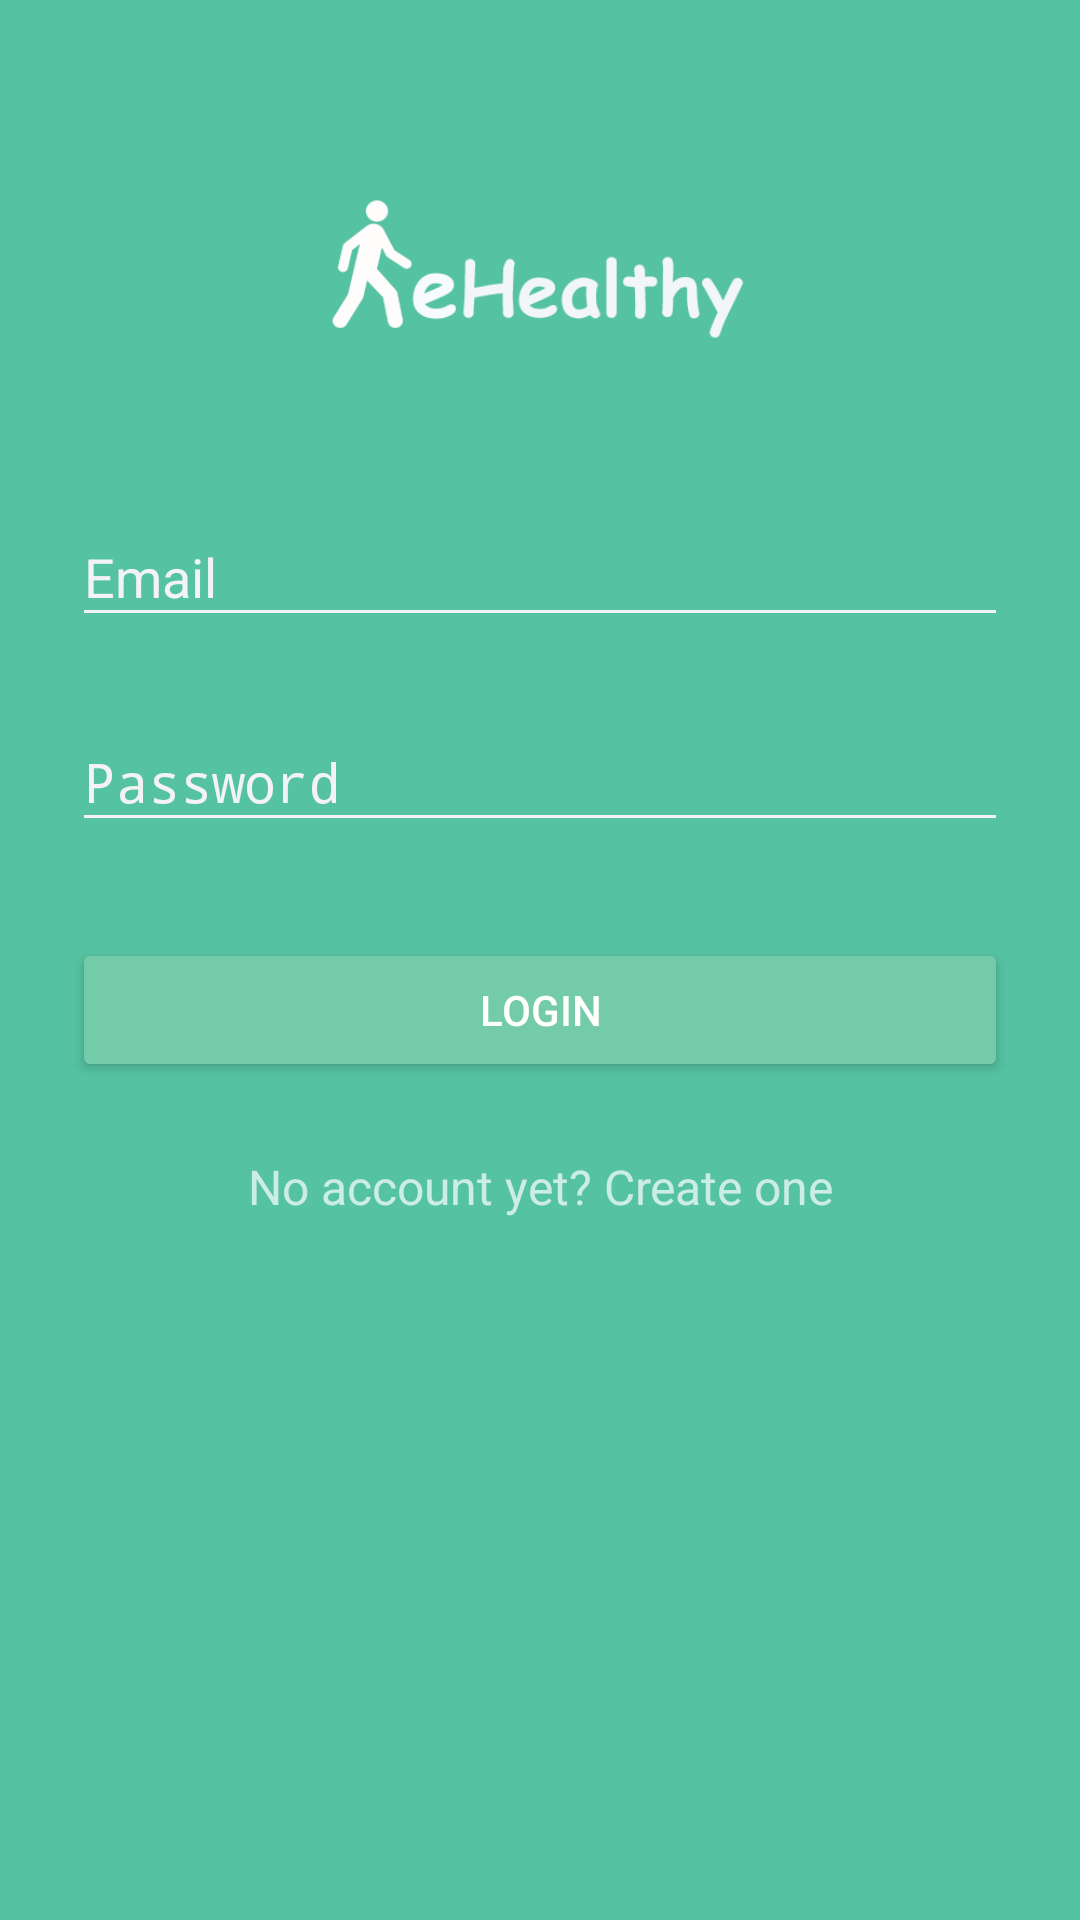

This screen was rendered from an Android layout file. Write that file and the resources it references.
<!-- AndroidManifest.xml: activity theme AppTheme.Dark -->
<!-- res/layout/activity_login.xml -->
<?xml version="1.0" encoding="utf-8"?>
<ScrollView xmlns:android="http://schemas.android.com/apk/res/android"
    android:layout_width="fill_parent"
    android:layout_height="fill_parent"
    android:fitsSystemWindows="true">

    <LinearLayout
        android:orientation="vertical"
        android:layout_width="match_parent"
        android:layout_height="wrap_content"
        android:paddingTop="56dp"
        android:paddingLeft="24dp"
        android:paddingRight="24dp">

        <ImageView android:src="@drawable/logo_white"
            android:layout_width="wrap_content"
            android:layout_height="72dp"
            android:layout_marginBottom="24dp"
            android:layout_gravity="center_horizontal" />

        
        <android.support.design.widget.TextInputLayout
            android:layout_width="match_parent"
            android:layout_height="wrap_content"
            android:layout_marginTop="8dp"
            android:layout_marginBottom="8dp">
            <EditText android:id="@+id/input_email"
                android:layout_width="match_parent"
                android:layout_height="wrap_content"
                android:inputType="textEmailAddress"
                android:hint="Email" />
        </android.support.design.widget.TextInputLayout>

        
        <android.support.design.widget.TextInputLayout
            android:layout_width="match_parent"
            android:layout_height="wrap_content"
            android:layout_marginTop="8dp"
            android:layout_marginBottom="8dp">
            <EditText android:id="@+id/input_password"
                android:layout_width="match_parent"
                android:layout_height="wrap_content"
                android:inputType="textPassword"
                android:hint="Password"/>
        </android.support.design.widget.TextInputLayout>

        <android.support.v7.widget.AppCompatButton
            android:id="@+id/btn_login"
            android:layout_width="fill_parent"
            android:layout_height="wrap_content"
            android:layout_marginTop="24dp"
            android:layout_marginBottom="24dp"
            android:padding="12dp"
            android:text="Login"/>

        <TextView android:id="@+id/link_signup"
            android:layout_width="fill_parent"
            android:layout_height="wrap_content"
            android:layout_marginBottom="24dp"
            android:text="No account yet? Create one"
            android:gravity="center"
            android:textSize="16dip"/>

    </LinearLayout>
</ScrollView>
<!-- resources referenced by this layout -->
<resources>
  <!-- drawable logo_white: png bitmap (drawable, 10082 bytes) -->
  <style name="AppTheme.Dark" parent="Theme.AppCompat.NoActionBar">
          <item name="android:windowDrawsSystemBarBackgrounds">true</item>
          <item name="android:statusBarColor">@color/primary_darker</item>
  
          <item name="android:windowContentTransitions">true</item>
          <item name="android:windowAllowEnterTransitionOverlap">true</item>
          <item name="android:windowAllowReturnTransitionOverlap">true</item>
          <item name="android:windowSharedElementEnterTransition">@android:transition/move</item>
          <item name="android:windowSharedElementExitTransition">@android:transition/move</item>
  
          <item name="colorPrimary">@color/primary</item>
          <item name="colorPrimaryDark">@color/primary_dark</item>
          <item name="colorAccent">@color/accent</item>
  
          <item name="android:windowBackground">@color/primary</item>
  
          <item name="colorControlNormal">@color/iron</item>
          <item name="colorControlActivated">@color/white</item>
          <item name="colorControlHighlight">@color/white</item>
          <item name="android:textColorHint">@color/iron</item>
  
          <item name="colorButtonNormal">@color/primary_darker</item>
          <item name="android:colorButtonNormal">@color/primary_darker</item>
      </style>
  <color name="primary_darker">#74CBA9</color>
  <color name="primary">#55C2A1</color>
  <color name="primary_dark">#CFD4B5</color>
  <color name="accent">#FFFFFF</color>
  <color name="iron">#F3F3F4</color>
  <color name="white">#FFFFFF</color>
</resources>
